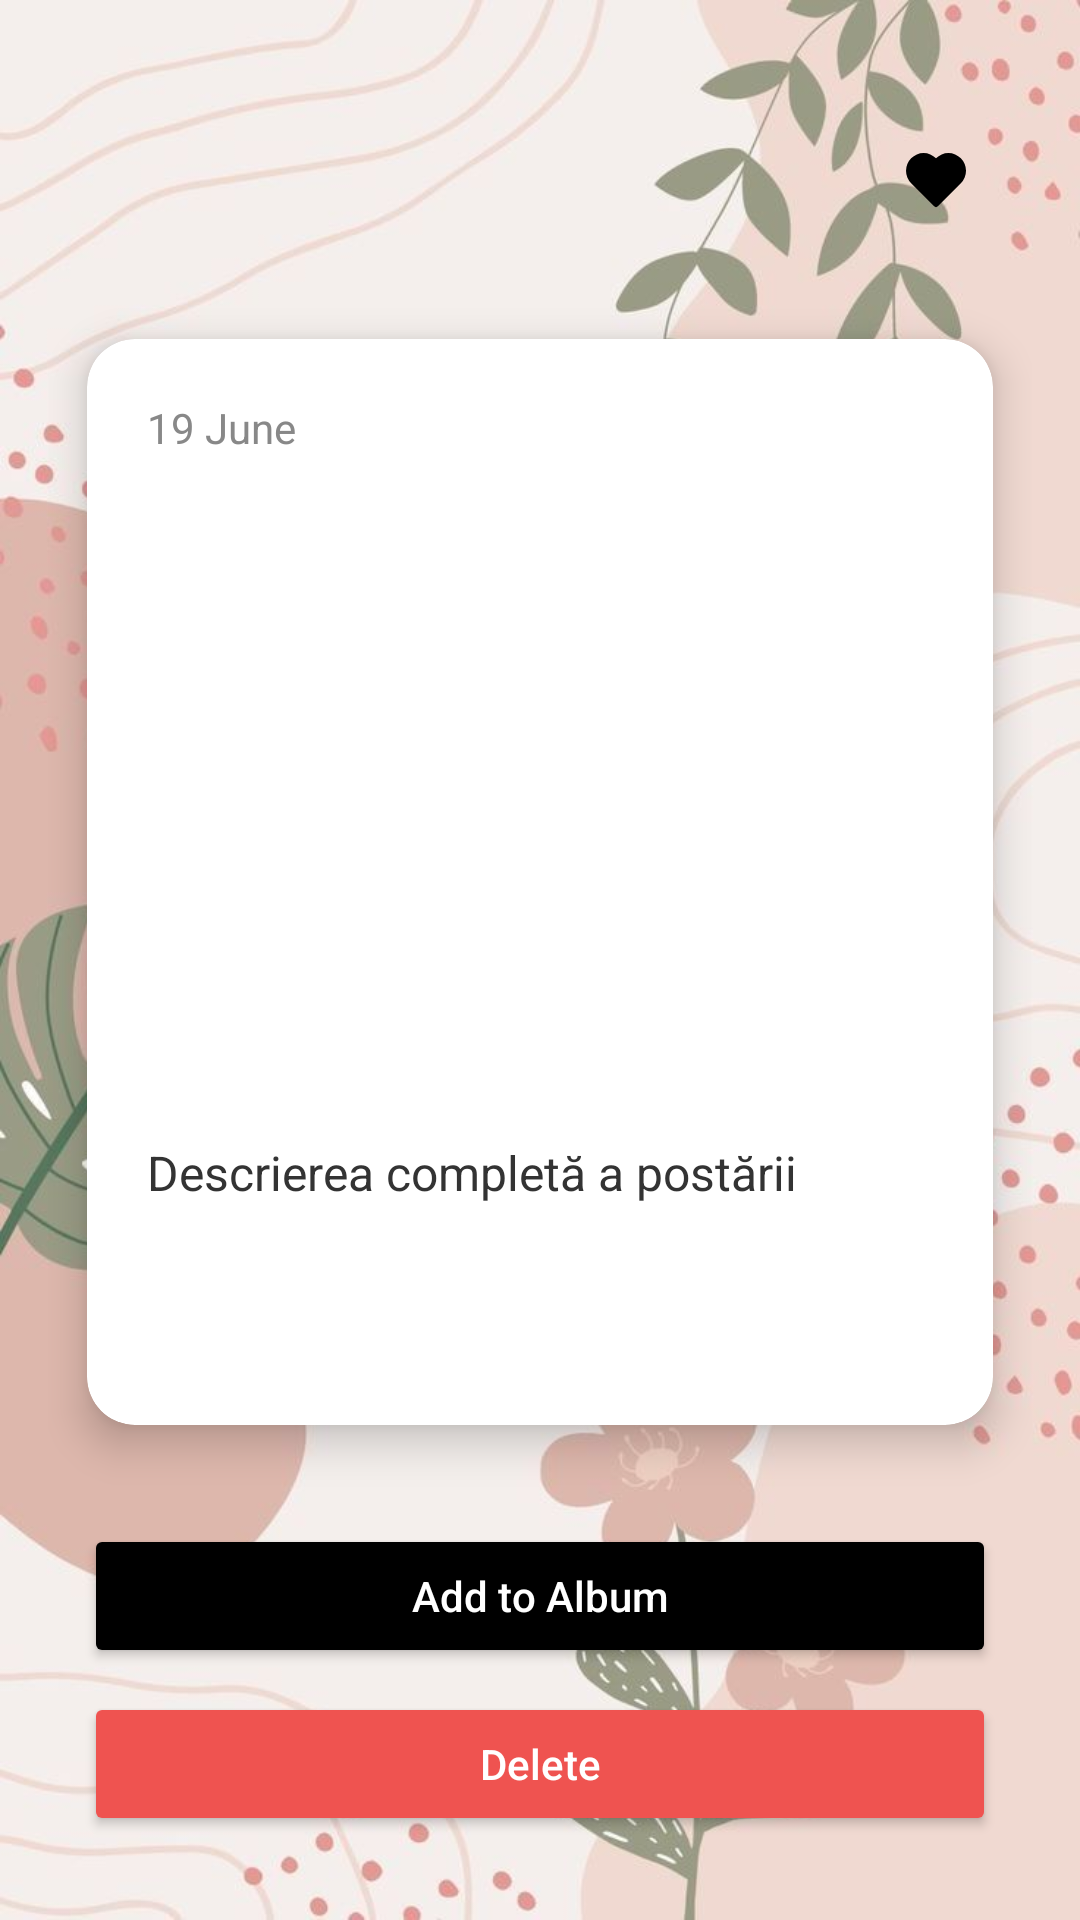

This screen was rendered from an Android layout file. Write that file and the resources it references.
<!-- AndroidManifest.xml: application theme Theme.MyApplication -->
<!-- res/layout/activity_post_detail.xml -->
<?xml version="1.0" encoding="utf-8"?>
<androidx.constraintlayout.widget.ConstraintLayout
    xmlns:android="http://schemas.android.com/apk/res/android"
    xmlns:app="http://schemas.android.com/apk/res-auto"
    xmlns:tools="http://schemas.android.com/tools"
    android:layout_width="match_parent"
    android:layout_height="match_parent"
    android:padding="16dp"
    android:background="@drawable/fundal"
    android:fitsSystemWindows="true"
    tools:context=".PostDetailActivity">

    <ImageView
        android:id="@+id/exitIcon"
        android:layout_width="40dp"
        android:layout_height="40dp"
        android:contentDescription="Exit Icon"
        android:src="@drawable/left_ic"
        android:clickable="true"
        android:focusable="true"
        app:layout_constraintTop_toTopOf="parent"
        app:layout_constraintStart_toStartOf="parent"
        android:layout_marginTop="24dp" />

    <Spinner
        android:id="@+id/albumSelectorSpinner"
        android:layout_width="0dp"
        android:layout_height="40dp"
        android:layout_marginStart="12dp"
        android:layout_marginEnd="12dp"
        app:layout_constraintStart_toEndOf="@id/exitIcon"
        app:layout_constraintEnd_toStartOf="@id/favoriteButton"
        app:layout_constraintTop_toTopOf="@id/exitIcon"
        android:visibility="gone" />

    <ImageButton
        android:id="@+id/favoriteButton"
        android:layout_width="40dp"
        android:layout_height="40dp"
        android:background="?attr/selectableItemBackgroundBorderless"
        android:contentDescription="Favorite Button"
        android:src="@drawable/ic_favorite"
        android:layout_marginEnd="12dp"
        app:layout_constraintEnd_toEndOf="parent"
        app:layout_constraintTop_toTopOf="@id/exitIcon" />

    <androidx.cardview.widget.CardView
        android:id="@+id/cardContainer"
        android:layout_width="0dp"
        android:layout_height="0dp"
        app:cardCornerRadius="16dp"
        app:cardElevation="8dp"
        android:layout_marginTop="16dp"
        android:layout_marginBottom="16dp"
        android:background="@android:color/white"
        app:cardUseCompatPadding="true"
        app:cardPreventCornerOverlap="true"
        app:cardBackgroundColor="@android:color/white"
        app:layout_constraintTop_toBottomOf="@id/exitIcon"
        app:layout_constraintBottom_toTopOf="@id/addToAlbumButton"
        app:layout_constraintStart_toStartOf="parent"
        app:layout_constraintEnd_toEndOf="parent">

        <LinearLayout
            android:layout_width="match_parent"
            android:layout_height="match_parent"
            android:orientation="vertical"
            android:padding="20dp">

            <TextView
                android:id="@+id/detailDate"
                android:layout_width="wrap_content"
                android:layout_height="wrap_content"
                android:text="19 June"
                android:textColor="#888888"
                android:textSize="14sp"
                android:layout_marginBottom="12dp" />

            <ImageView
                android:id="@+id/detailImage"
                android:layout_width="match_parent"
                android:layout_height="200dp"
                android:scaleType="fitCenter"
                android:contentDescription="Imagine post"
                android:layout_marginBottom="16dp"
                android:background="@color/transparent" />

            <TextView
                android:id="@+id/detailText"
                android:layout_width="match_parent"
                android:layout_height="wrap_content"
                android:text="Descrierea completă a postării"
                android:textColor="#333333"
                android:textSize="16sp"
                android:lineSpacingExtra="4dp" />

        </LinearLayout>
    </androidx.cardview.widget.CardView>

    <Button
        android:id="@+id/addToAlbumButton"
        android:layout_width="0dp"
        android:layout_height="48dp"
        android:minWidth="120dp"
        android:backgroundTint="#000000"
        android:text="Add to Album"
        android:textAllCaps="false"
        android:textColor="#FFFFFFFF"
        android:layout_marginStart="12dp"
        android:layout_marginEnd="12dp"
        android:layout_marginBottom="8dp"
        app:layout_constraintBottom_toTopOf="@id/deleteButton"
        app:layout_constraintStart_toStartOf="parent"
        app:layout_constraintEnd_toEndOf="parent" />

    <Button
        android:id="@+id/deleteButton"
        android:layout_width="0dp"
        android:layout_height="48dp"
        android:text="Delete"
        android:backgroundTint="#FFEF5350"
        android:textColor="#FFFFFFFF"
        android:textAllCaps="false"
        android:elevation="6dp"
        app:layout_constraintBottom_toBottomOf="parent"
        app:layout_constraintStart_toStartOf="parent"
        app:layout_constraintEnd_toEndOf="parent"
        android:layout_marginStart="12dp"
        android:layout_marginEnd="12dp"
        android:layout_marginBottom="12dp" />

</androidx.constraintlayout.widget.ConstraintLayout>
<!-- resources referenced by this layout -->
<resources>
  <color name="transparent">#00FFFFFF</color>
  <!-- drawable fundal: jpg bitmap (drawable, 46622 bytes) -->
  <!-- drawable ic_favorite (drawable) -->
  <vector xmlns:android="http://schemas.android.com/apk/res/android"
      android:width="24dp"
      android:height="24dp"
      android:viewportWidth="24"
      android:viewportHeight="24">
  
      <path
          android:fillColor="#000000"
          android:pathData="M20.28,4.74a5.82,5.82 0,0 0,-8.28 0,5.82 5.82,0 0,0 -8.28,0 5.94,5.94 0,0 0,0 8.34l7.57,7.62a1,1 0,0 0,1.42 0l7.57,-7.62a5.91,5.91 0,0 0,0 -8.34Z"/>
  
  </vector>
  <style name="Theme.MyApplication" parent="Theme.MaterialComponents.DayNight.DarkActionBar">
          <item name="windowActionBar">false</item>
          <item name="windowNoTitle">true</item>
          <item name="colorPrimary">#000000</item>
          <item name="colorPrimaryVariant">#000000</item>
          <item name="colorOnPrimary">#FFFFFF</item>
          <item name="colorSecondary">#000000</item>
      </style>
</resources>
